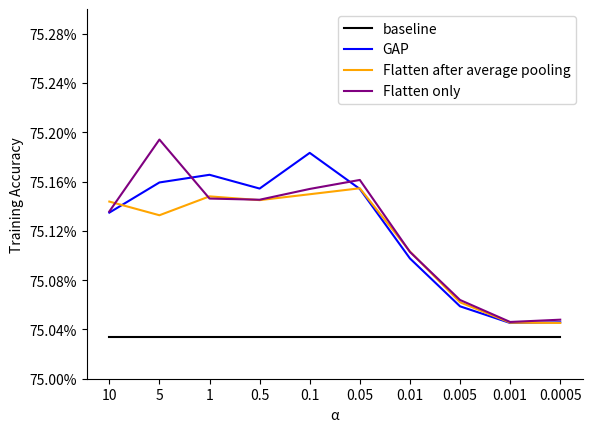

Write Python code to recreate this figure.
import matplotlib.pyplot as plt
from matplotlib import ticker

alpha_value_list = [
    "10",
    "5",
    "1",
    "0.5",
    "0.1",
    "0.05",
    "0.01",
    "0.005",
    "0.001",
    "0.0005",
]

baseline = [37517] * len(alpha_value_list)
method_GAP = [
    37567.41,
    37579.655,
    37582.765,
    37577.175,
    37591.665,
    37577.02,
    37548.815,
    37529.385,
    37522.62,
    37522.9,
]

method_2 = [
    37571.895,
    37566.345,
    37574.01,
    37572.48,
    37574.87,
    37577.29,
    37551.635,
    37531.02,
    37522.76,
    37522.65,
]

method_flatten = [
    37567.88,
    37597.07,
    37573.12,
    37572.64,
    37577.02,
    37580.67,
    37551.47,
    37531.96,
    37523.035,
    37523.955,
]

# plt.rcParams['figure.figsize'] = (8.0, 6.0)
# plt.rcParams['figure.dpi'] = 100

plt.plot(alpha_value_list, baseline, color='black')
plt.plot(alpha_value_list, method_GAP, color='blue')
plt.plot(alpha_value_list, method_2, color='orange')
plt.plot(alpha_value_list, method_flatten, color='purple')
# plt.title("All Accuracy Using Seed 1")

plt.legend(labels=['baseline', 'GAP', 'Flatten after average pooling', 'Flatten only'])

plt.xlabel("α")
plt.ylabel("Training Accuracy")
ax = plt.gca()
ax.spines['right'].set_color('none')
ax.spines['top'].set_color('none')
plt.ylim(37500, 37650)


def to_percent(temp, position):
    return '%1.2f' % (temp / 500) + '%'


ax.yaxis.set_major_formatter(ticker.FuncFormatter(to_percent))
plt.show()
